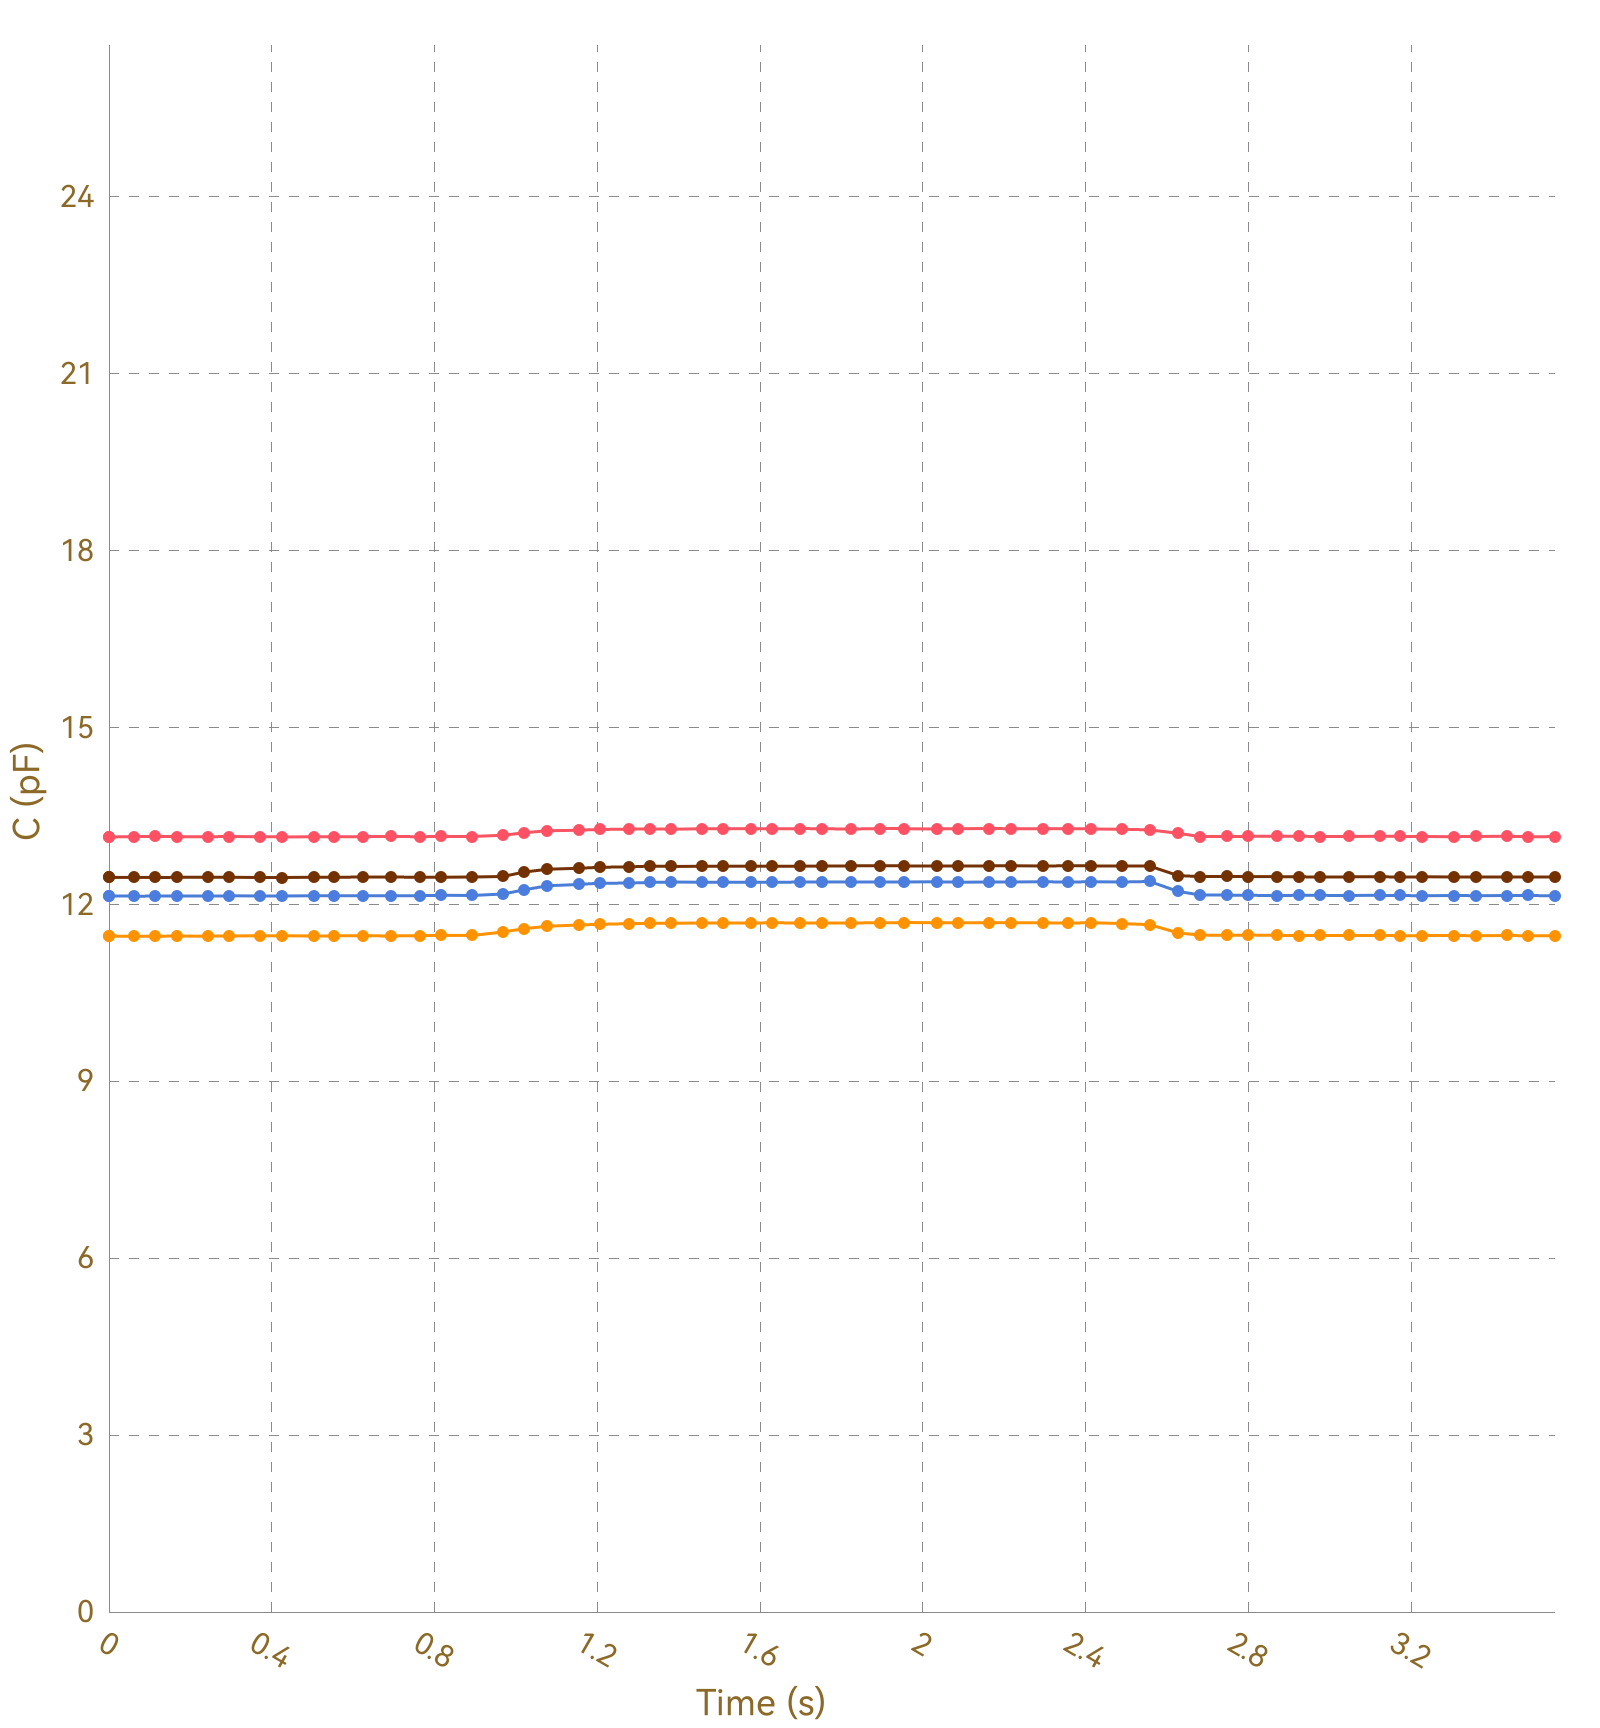

Source data for this figure (header and first rows):
, Ch1, , Ch2, , Ch3, , Ch4, , Ch5, , Ch6, , Ch7, , Ch8, 
Time (s), C (pF), ΔC/C0 (%), C (pF), ΔC/C0 (%), C (pF), ΔC/C0 (%), C (pF), ΔC/C0 (%), C (pF), ΔC/C0 (%), C (pF), ΔC/C0 (%), C (pF), ΔC/C0 (%), C (pF), ΔC/C0 (%)
0.007, 13.15, 0.0000, 11.46, 0.0000, 12.15, 0.0000, 12.46, 0.0000, OL, OL, OL, OL, OL, OL, 0.0000, 0.0000
0.029, 13.14, 0.0000, 11.46, 0.0000, 12.14, 0.0000, 12.46, 0.0000, OL, OL, OL, OL, OL, OL, 0.0000, 0.0000
0.033, 13.15, 0.0000, 11.46, 0.0000, 12.14, 0.0000, 12.46, 0.0000, OL, OL, OL, OL, OL, OL, 0.0000, 0.0000
0.035, 13.15, 0.0000, 11.46, 0.0000, 12.14, 0.0000, 12.46, 0.0000, OL, OL, OL, OL, OL, OL, 0.0000, 0.0000
0.062, 13.14, 0.0000, 11.46, 0.0000, 12.14, 0.0000, 12.46, 0.0000, OL, OL, OL, OL, OL, OL, 0.0000, 0.0000
0.064, 13.14, 0.0000, 11.46, 0.0000, 12.14, 0.0000, 12.46, 0.0000, OL, OL, OL, OL, OL, OL, 0.0000, 0.0000
0.089, 13.15, 0.0000, 11.46, 0.0000, 12.14, 0.0000, 12.46, 0.0000, OL, OL, OL, OL, OL, OL, 0.0000, 0.0000
0.091, 13.14, 0.0000, 11.46, 0.0000, 12.14, 0.0000, 12.46, 0.0000, OL, OL, OL, OL, OL, OL, 0.0000, 0.0000
0.110, 13.15, 0.0000, 11.46, 0.0000, 12.14, 0.0000, 12.46, 0.0000, OL, OL, OL, OL, OL, OL, 0.0000, 0.0000
0.113, 13.15, 0.0000, 11.46, 0.0000, 12.14, 0.0000, 12.46, 0.0000, OL, OL, OL, OL, OL, OL, 0.0000, 0.0000
0.121, 13.14, 0.0000, 11.46, 0.0000, 12.14, 0.0000, 12.46, 0.0000, OL, OL, OL, OL, OL, OL, 0.0000, 0.0000
0.126, 13.14, 0.0000, 11.46, 0.0000, 12.14, 0.0000, 12.46, 0.0000, OL, OL, OL, OL, OL, OL, 0.0000, 0.0000
0.133, 13.15, 0.0000, 11.46, 0.0000, 12.15, 0.0000, 12.46, 0.0000, OL, OL, OL, OL, OL, OL, 0.0000, 0.0000
0.137, 13.15, 0.0000, 11.46, 0.0000, 12.14, 0.0000, 12.46, 0.0000, OL, OL, OL, OL, OL, OL, 0.0000, 0.0000
0.167, 13.15, 0.0000, 11.46, 0.0000, 12.14, 0.0000, 12.46, 0.0000, OL, OL, OL, OL, OL, OL, 0.0000, 0.0000
0.170, 13.15, 0.0000, 11.46, 0.0000, 12.14, 0.0000, 12.46, 0.0000, OL, OL, OL, OL, OL, OL, 0.0000, 0.0000
0.173, 13.15, 0.0000, 11.46, 0.0000, 12.14, 0.0000, 12.46, 0.0000, OL, OL, OL, OL, OL, OL, 0.0000, 0.0000
0.175, 13.14, 0.0000, 11.47, 0.0000, 12.14, 0.0000, 12.46, 0.0000, OL, OL, OL, OL, OL, OL, 0.0000, 0.0000
0.205, 13.15, 0.0000, 11.46, 0.0000, 12.15, 0.0000, 12.46, 0.0000, OL, OL, OL, OL, OL, OL, 0.0000, 0.0000
0.209, 13.15, 0.0000, 11.47, 0.0000, 12.14, 0.0000, 12.46, 0.0000, OL, OL, OL, OL, OL, OL, 0.0000, 0.0000
0.211, 13.15, 0.0000, 11.46, 0.0000, 12.14, 0.0000, 12.46, 0.0000, OL, OL, OL, OL, OL, OL, 0.0000, 0.0000
0.214, 13.14, 0.0000, 11.46, 0.0000, 12.15, 0.0000, 12.46, 0.0000, OL, OL, OL, OL, OL, OL, 0.0000, 0.0000
0.244, 13.15, 0.0000, 11.46, 0.0000, 12.14, 0.0000, 12.46, 0.0000, OL, OL, OL, OL, OL, OL, 0.0000, 0.0000
0.247, 13.15, 0.0000, 11.46, 0.0000, 12.14, 0.0000, 12.46, 0.0000, OL, OL, OL, OL, OL, OL, 0.0000, 0.0000
0.256, 13.15, 0.0000, 11.47, 0.0000, 12.14, 0.0000, 12.46, 0.0000, OL, OL, OL, OL, OL, OL, 0.0000, 0.0000
0.259, 13.14, 0.0000, 11.46, 0.0000, 12.14, 0.0000, 12.46, 0.0000, OL, OL, OL, OL, OL, OL, 0.0000, 0.0000
0.291, 13.15, 0.0000, 11.46, 0.0000, 12.14, 0.0000, 12.46, 0.0000, OL, OL, OL, OL, OL, OL, 0.0000, 0.0000
0.295, 13.15, 0.0000, 11.46, 0.0000, 12.14, 0.0000, 12.46, 0.0000, OL, OL, OL, OL, OL, OL, 0.0000, 0.0000
0.297, 13.15, 0.0000, 11.46, 0.0000, 12.14, 0.0000, 12.46, 0.0000, OL, OL, OL, OL, OL, OL, 0.0000, 0.0000
0.300, 13.15, 0.0000, 11.46, 0.0000, 12.15, 0.0000, 12.46, 0.0000, OL, OL, OL, OL, OL, OL, 0.0000, 0.0000
0.304, 13.15, 0.0000, 11.46, 0.0000, 12.14, 0.0000, 12.46, 0.0000, OL, OL, OL, OL, OL, OL, 0.0000, 0.0000
0.334, 13.14, 0.0000, 11.46, 0.0000, 12.14, 0.0000, 12.46, 0.0000, OL, OL, OL, OL, OL, OL, 0.0000, 0.0000
0.337, 13.15, 0.0000, 11.47, 0.0000, 12.14, 0.0000, 12.46, 0.0000, OL, OL, OL, OL, OL, OL, 0.0000, 0.0000
0.340, 13.15, 0.0000, 11.47, 0.0000, 12.14, 0.0000, 12.46, 0.0000, OL, OL, OL, OL, OL, OL, 0.0000, 0.0000
0.342, 13.15, 0.0000, 11.46, 0.0000, 12.14, 0.0000, 12.46, 0.0000, OL, OL, OL, OL, OL, OL, 0.0000, 0.0000
0.372, 13.15, 0.0000, 11.46, 0.0000, 12.14, 0.0000, 12.46, 0.0000, OL, OL, OL, OL, OL, OL, 0.0000, 0.0000
0.376, 13.15, 0.0000, 11.46, 0.0000, 12.14, 0.0000, 12.46, 0.0000, OL, OL, OL, OL, OL, OL, 0.0000, 0.0000
0.385, 13.15, 0.0000, 11.46, 0.0000, 12.15, 0.0000, 12.46, 0.0000, OL, OL, OL, OL, OL, OL, 0.0000, 0.0000
0.387, 13.14, 0.0000, 11.46, 0.0000, 12.14, 0.0000, 12.46, 0.0000, OL, OL, OL, OL, OL, OL, 0.0000, 0.0000
0.416, 13.14, 0.0000, 11.46, 0.0000, 12.14, 0.0000, 12.46, 0.0000, OL, OL, OL, OL, OL, OL, 0.0000, 0.0000
0.420, 13.15, 0.0000, 11.46, 0.0000, 12.14, 0.0000, 12.46, 0.0000, OL, OL, OL, OL, OL, OL, 0.0000, 0.0000
0.422, 13.15, 0.0000, 11.46, 0.0000, 12.14, 0.0000, 12.46, 0.0000, OL, OL, OL, OL, OL, OL, 0.0000, 0.0000
0.425, 13.15, 0.0000, 11.47, 0.0000, 12.14, 0.0000, 12.46, 0.0000, OL, OL, OL, OL, OL, OL, 0.0000, 0.0000
0.458, 13.15, 0.0000, 11.46, 0.0000, 12.14, 0.0000, 12.45, 0.0000, OL, OL, OL, OL, OL, OL, 0.0000, 0.0000
0.461, 13.14, 0.0000, 11.46, 0.0000, 12.14, 0.0000, 12.46, 0.0000, OL, OL, OL, OL, OL, OL, 0.0000, 0.0000
0.464, 13.14, 0.0000, 11.46, 0.0000, 12.14, 0.0000, 12.46, 0.0000, OL, OL, OL, OL, OL, OL, 0.0000, 0.0000
0.467, 13.14, 0.0000, 11.47, 0.0000, 12.14, 0.0000, 12.46, 0.0000, OL, OL, OL, OL, OL, OL, 0.0000, 0.0000
0.472, 13.15, 0.0000, 11.46, 0.0000, 12.14, 0.0000, 12.46, 0.0000, OL, OL, OL, OL, OL, OL, 0.0000, 0.0000
0.503, 13.14, 0.0000, 11.47, 0.0000, 12.14, 0.0000, 12.45, 0.0000, OL, OL, OL, OL, OL, OL, 0.0000, 0.0000
0.506, 13.15, 0.0000, 11.47, 0.0000, 12.15, 0.0000, 12.46, 0.0000, OL, OL, OL, OL, OL, OL, 0.0000, 0.0000
0.511, 13.15, 0.0000, 11.47, 0.0000, 12.15, 0.0000, 12.46, 0.0000, OL, OL, OL, OL, OL, OL, 0.0000, 0.0000
0.542, 13.15, 0.0000, 11.47, 0.0000, 12.15, 0.0000, 12.46, 0.0000, OL, OL, OL, OL, OL, OL, 0.0000, 0.0000
0.545, 13.15, 0.0000, 11.47, 0.0000, 12.15, 0.0000, 12.46, 0.0000, OL, OL, OL, OL, OL, OL, 0.0000, 0.0000
0.547, 13.15, 0.0000, 11.47, 0.0000, 12.15, 0.0000, 12.45, 0.0000, OL, OL, OL, OL, OL, OL, 0.0000, 0.0000
0.550, 13.15, 0.0000, 11.47, 0.0000, 12.14, 0.0000, 12.46, 0.0000, OL, OL, OL, OL, OL, OL, 0.0000, 0.0000
0.554, 13.15, 0.0000, 11.46, 0.0000, 12.15, 0.0000, 12.46, 0.0000, OL, OL, OL, OL, OL, OL, 0.0000, 0.0000
0.584, 13.15, 0.0000, 11.46, 0.0000, 12.15, 0.0000, 12.46, 0.0000, OL, OL, OL, OL, OL, OL, 0.0000, 0.0000
0.587, 13.15, 0.0000, 11.47, 0.0000, 12.15, 0.0000, 12.46, 0.0000, OL, OL, OL, OL, OL, OL, 0.0000, 0.0000
0.590, 13.14, 0.0000, 11.47, 0.0000, 12.15, 0.0000, 12.46, 0.0000, OL, OL, OL, OL, OL, OL, 0.0000, 0.0000
... 302 more rows
